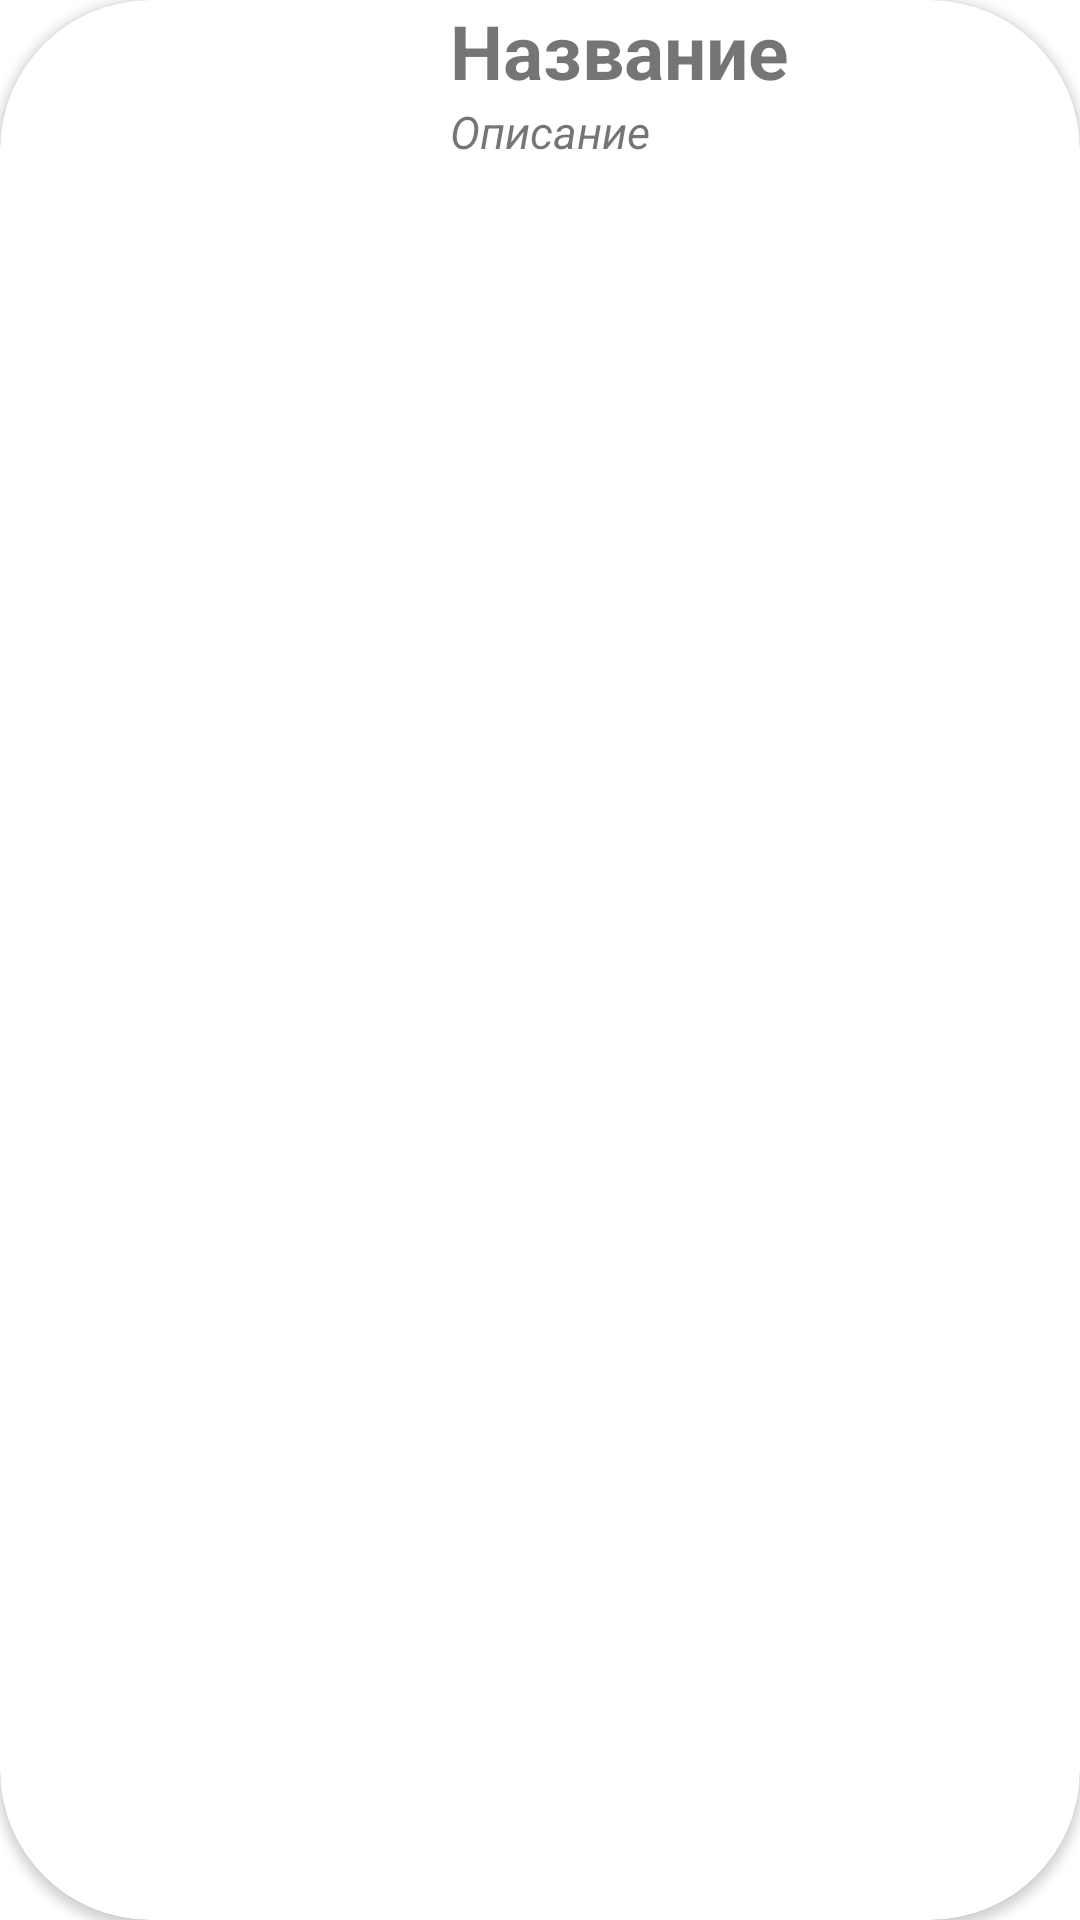

The Android layout XML behind this screen, and the referenced resources:
<!-- AndroidManifest.xml: application theme Theme.CardsHS -->
<!-- res/layout/card_description_item.xml -->
<?xml version="1.0" encoding="utf-8"?>
<androidx.cardview.widget.CardView xmlns:android="http://schemas.android.com/apk/res/android"
    xmlns:app="http://schemas.android.com/apk/res-auto"
    android:layout_width="match_parent"
    android:layout_height="wrap_content"
    app:cardCornerRadius="50dp"
    android:layout_margin="10dp">


    <RelativeLayout
        android:layout_width="match_parent"
        android:layout_height="wrap_content">

        <ImageView
            android:id="@+id/cardImageView"
            android:layout_width="150dp"
            android:layout_height="200dp"
            android:padding="4dp" />

        <TextView
            android:id="@+id/titleTextView"
            android:layout_width="wrap_content"
            android:layout_height="wrap_content"
            android:layout_alignParentTop="true"
            android:layout_toEndOf="@id/cardImageView"
            android:text="Название"
            android:textSize="25sp"
            android:textStyle="bold" />

        <TextView
            android:id="@+id/descriptionTextView"
            android:layout_width="wrap_content"
            android:layout_height="wrap_content"
            android:layout_below="@+id/titleTextView"
            android:layout_toEndOf="@+id/cardImageView"
            android:text="Описание"
            android:textSize="15sp"
            android:textStyle="italic" />


    </RelativeLayout>

</androidx.cardview.widget.CardView>
<!-- resources referenced by this layout -->
<resources>
  <style name="Theme.CardsHS" parent="Theme.MaterialComponents.DayNight.DarkActionBar">
          
          <item name="colorPrimary">@color/purple_500</item>
          <item name="colorPrimaryVariant">@color/purple_700</item>
          <item name="colorOnPrimary">@color/white</item>
          
          <item name="colorSecondary">@color/teal_200</item>
          <item name="colorSecondaryVariant">@color/teal_700</item>
          <item name="colorOnSecondary">@color/black</item>
          
          <item name="android:statusBarColor" tools:targetApi="l">?attr/colorPrimaryVariant</item>
          
      </style>
  <!-- not gathered from this repository: default colours our renderer supplied (Android Studio template values) -->
  <color name="purple_500">#FF6200EE</color>
  <color name="purple_700">#FF3700B3</color>
  <color name="teal_200">#FF03DAC5</color>
  <color name="teal_700">#FF018786</color>
  <color name="black">#FF000000</color>
  <color name="white">#FFFFFFFF</color>
</resources>
